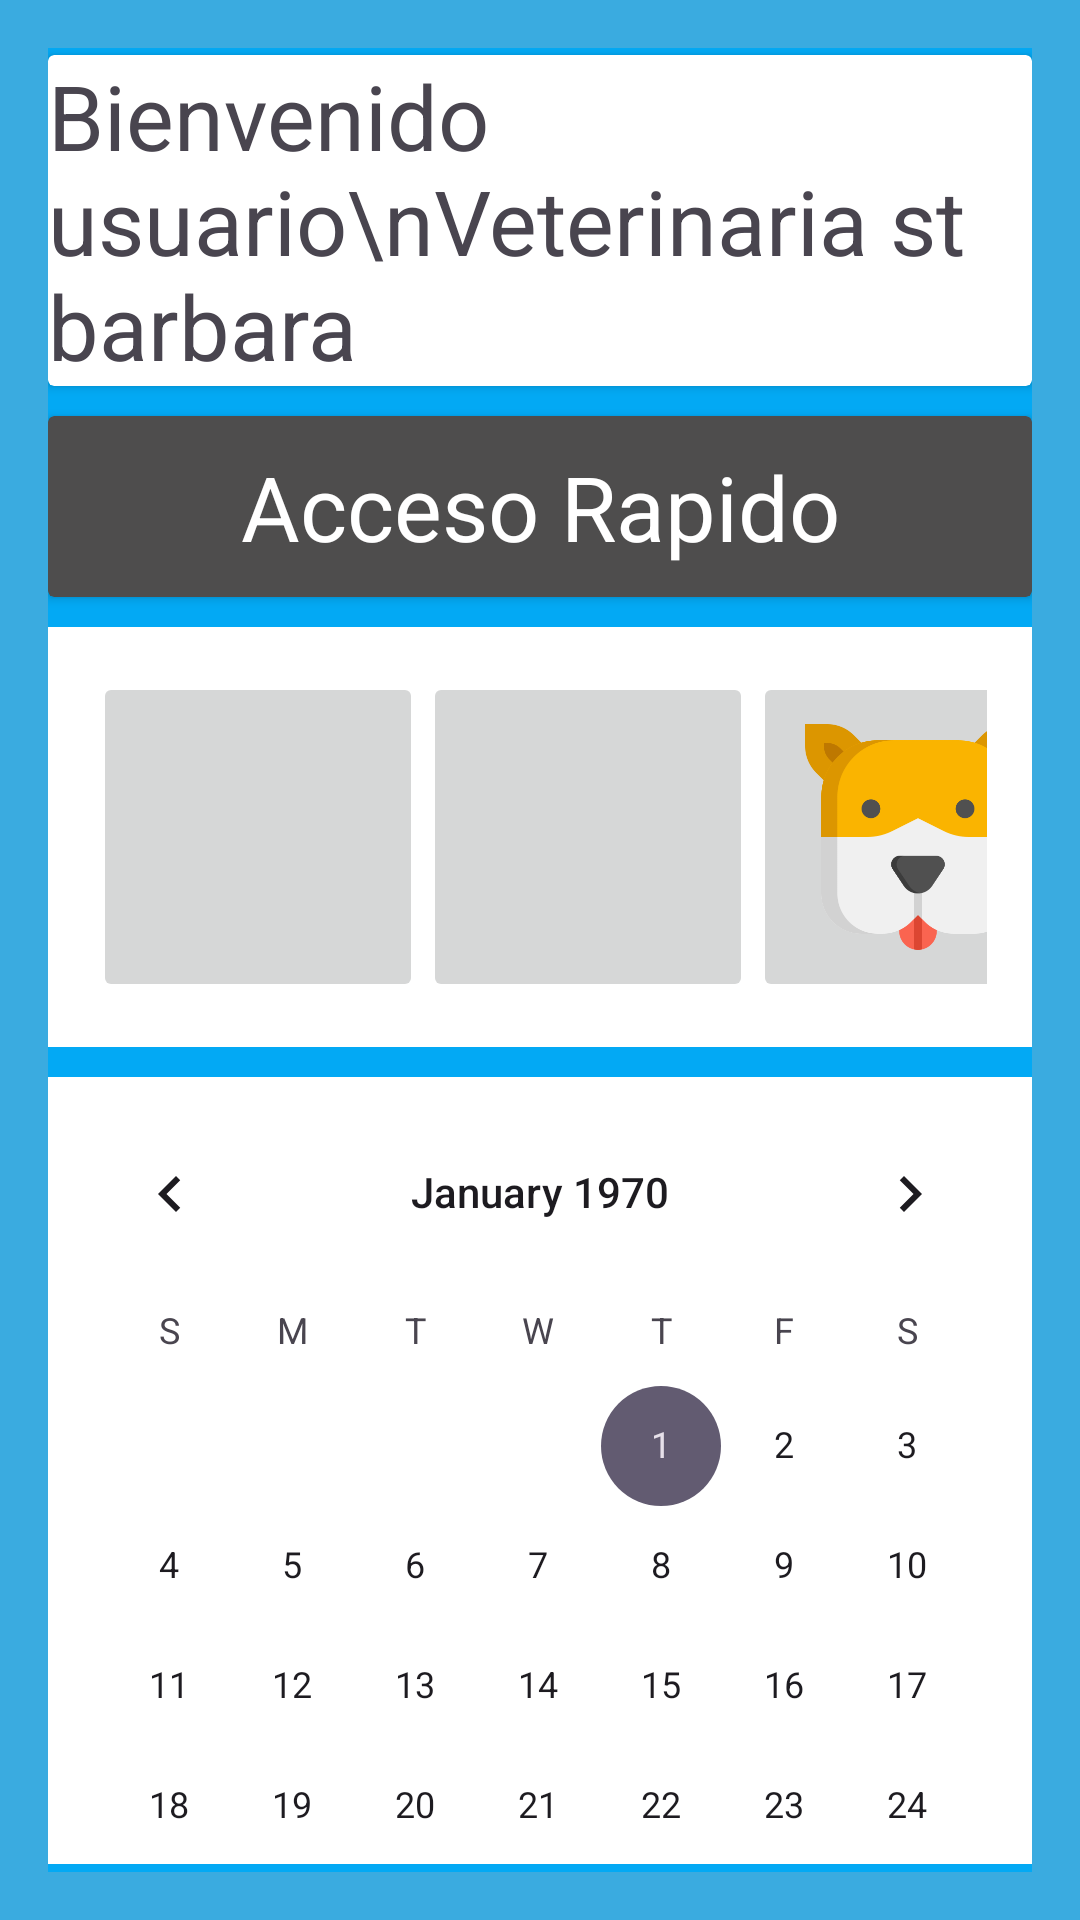

Android layout source for this screen:
<!-- AndroidManifest.xml: application theme Theme.Vsb -->
<!-- res/layout/fragment_inicio.xml -->
<?xml version="1.0" encoding="utf-8"?>
<FrameLayout xmlns:android="http://schemas.android.com/apk/res/android"
    xmlns:app="http://schemas.android.com/apk/res-auto"
    xmlns:tools="http://schemas.android.com/tools"
    android:layout_width="match_parent"
    android:layout_height="match_parent"
    android:background="@color/blue"
    android:gravity="center_vertical"
    android:orientation="vertical"
    android:padding="16dp"
    tools:context=".Inicio">

    
    <LinearLayout xmlns:android="http://schemas.android.com/apk/res/android"
        xmlns:app="http://schemas.android.com/apk/res-auto"
        xmlns:tools="http://schemas.android.com/tools"
        android:id="@+id/main"
        android:layout_width="match_parent"
        android:layout_height="match_parent"
        android:background="#03A9F4"
        android:gravity="center_vertical"
        android:orientation="vertical"
        tools:context=".IndexActivity">

        <androidx.cardview.widget.CardView
            android:layout_width="match_parent"
            android:layout_height="wrap_content"
            app:cardBackgroundColor="@color/white"
            app:layout_constraintBottom_toBottomOf="parent"
            app:layout_constraintEnd_toEndOf="parent"
            app:layout_constraintStart_toStartOf="parent"
            app:layout_constraintTop_toTopOf="parent"
            >

            <TextView
                android:id="@+id/saludo"
                android:layout_width="match_parent"
                android:layout_height="wrap_content"
                android:text="Bienvenido usuario\nVeterinaria st barbara"
                android:textAlignment="textStart"
                android:textSize="30dp" />
        </androidx.cardview.widget.CardView>

        <androidx.cardview.widget.CardView
            android:layout_width="match_parent"
            android:layout_height="wrap_content"
            android:layout_marginTop="10dp"
            app:cardBackgroundColor="#4E4D4D"
            app:layout_constraintBottom_toBottomOf="parent"
            app:layout_constraintEnd_toEndOf="parent"
            app:layout_constraintStart_toStartOf="parent"
            app:layout_constraintTop_toTopOf="parent">

            <TextView
                android:id="@+id/textAccesoRapido"
                android:layout_width="match_parent"
                android:layout_height="wrap_content"
                android:padding="10dp"
                android:text="Acceso Rapido"
                android:textAlignment="center"
                android:textColor="@color/white"
                android:textSize="30dp" />
        </androidx.cardview.widget.CardView>

        <LinearLayout
            android:layout_width="match_parent"
            android:layout_height="wrap_content"
            android:orientation="vertical"
            android:layout_gravity="fill_horizontal"
            android:gravity="center"
            android:background="@color/white"
            android:padding="15dp"
            android:layout_marginTop="10dp"
            >
            <LinearLayout
                android:layout_width="wrap_content"
                android:layout_height="wrap_content"
                android:orientation="horizontal"
                android:layout_gravity="center"

                >
                <ImageButton
                    android:id="@+id/imgbtnDoctor"
                    android:layout_width="110dp"
                    android:layout_height="110dp"
                    android:scaleType="fitCenter"
                    android:src="@drawable/doctor"/>
                <ImageButton
                    android:id="@+id/imgbtnCita"
                    android:layout_width="110dp"
                    android:layout_height="110dp"
                    android:scaleType="fitCenter"
                    android:src="@drawable/appointment"/>
                <ImageButton
                    android:id="@+id/imgbtnPaciente"
                    android:layout_width="110dp"
                    android:layout_height="110dp"
                    android:scaleType="fitCenter"
                    android:src="@drawable/dog"/>

            </LinearLayout>



        </LinearLayout>

        <CalendarView
            android:layout_marginTop="10dp"
            android:paddingTop="5dp"
            android:background="@color/white"
            android:layout_width="match_parent"
            android:layout_height="wrap_content"
            >

        </CalendarView>



    </LinearLayout>

</FrameLayout>
<!-- resources referenced by this layout -->
<resources>
  <color name="blue">#3aabe0</color>
  <color name="white">#FFFFFFFF</color>
  <!-- drawable dog: png bitmap (drawable, 16312 bytes) -->
  <style name="Theme.Vsb" parent="Base.Theme.Vsb" />
  <style name="Base.Theme.Vsb" parent="Theme.Material3.DayNight.NoActionBar">
          
          
      </style>
</resources>
